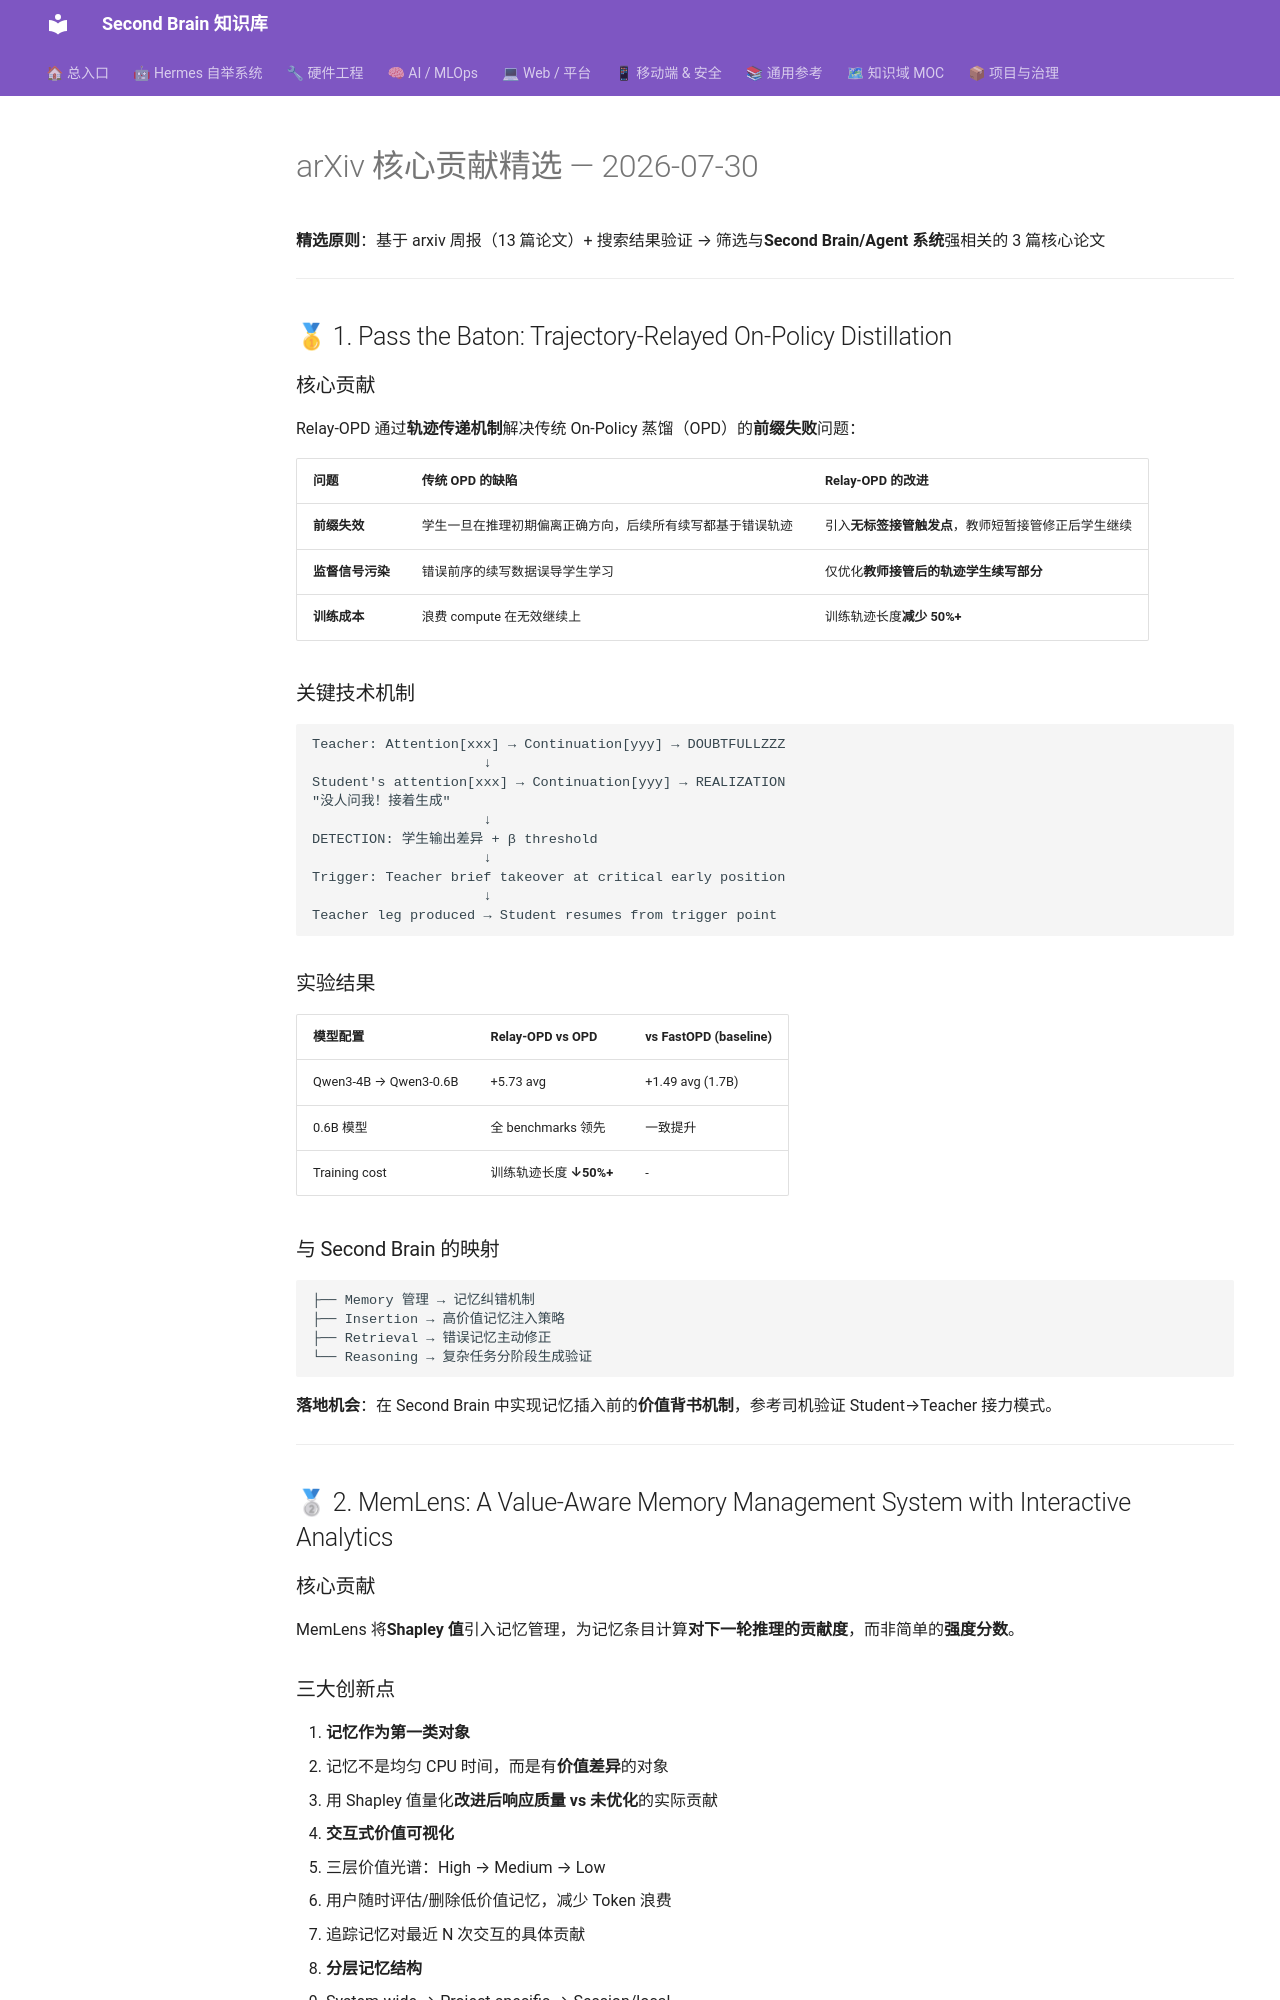

repository: mo9652962-ai/second-brain · page: kb/knowledge/Research/arxiv-2026-07-30-core-contributions/index.html · generator: mkdocs

---
aliases:
  - arxiv-2026-07-30-core
  - relay-opd-memLens-ddb
tags: [arxiv, research, ai-agent, llm, memory-management, inference-distillation, computer-use, evaluation-bench]
created: 2026-07-30
updated: 2026-07-30
status: adopted
source: arxiv-weekly-2026-07-29
---

# arXiv 核心贡献精选 — 2026-07-30

**精选原则**：基于 arxiv 周报（13 篇论文）+ 搜索结果验证 → 筛选与**Second Brain/Agent 系统**强相关的 3 篇核心论文

---

## 🥇 1. Pass the Baton: Trajectory-Relayed On-Policy Distillation

### 核心贡献

Relay-OPD 通过**轨迹传递机制**解决传统 On-Policy 蒸馏（OPD）的**前缀失败**问题：

| 问题 | 传统 OPD 的缺陷 | Relay-OPD 的改进 |
|------|---------------|----------------|
| **前缀失效** | 学生一旦在推理初期偏离正确方向，后续所有续写都基于错误轨迹 | 引入**无标签接管触发点**，教师短暂接管修正后学生继续 |
| **监督信号污染** | 错误前序的续写数据误导学生学习 | 仅优化**教师接管后的轨迹学生续写部分** |
| **训练成本** | 浪费 compute 在无效继续上 | 训练轨迹长度**减少 50%+** |

### 关键技术机制

```
Teacher: Attention[xxx] → Continuation[yyy] → DOUBTFULLZZZ
                     ↓
Student's attention[xxx] → Continuation[yyy] → REALIZATION
"没人问我！接着生成"
                     ↓
DETECTION: 学生输出差异 + β threshold
                     ↓
Trigger: Teacher brief takeover at critical early position
                     ↓
Teacher leg produced → Student resumes from trigger point
```

### 实验结果

| 模型配置 | Relay-OPD vs OPD | vs FastOPD (baseline) |
|---------|-----------------|----------------------|
| Qwen3-4B → Qwen3-0.6B | +5.73 avg | +1.49 avg (1.7B) |
| 0.6B 模型 | 全 benchmarks 领先 | 一致提升 |
| Training cost | 训练轨迹长度 **↓50%+** | - |

### 与 Second Brain 的映射

```
├── Memory 管理 → 记忆纠错机制
├── Insertion → 高价值记忆注入策略
├── Retrieval → 错误记忆主动修正
└── Reasoning → 复杂任务分阶段生成验证
```

**落地机会**：在 Second Brain 中实现记忆插入前的**价值背书机制**，参考司机验证 Student→Teacher 接力模式。

---

## 🥈 2. MemLens: A Value-Aware Memory Management System with Interactive Analytics

### 核心贡献

MemLens 将**Shapley 值**引入记忆管理，为记忆条目计算**对下一轮推理的贡献度**，而非简单的**强度分数**。
